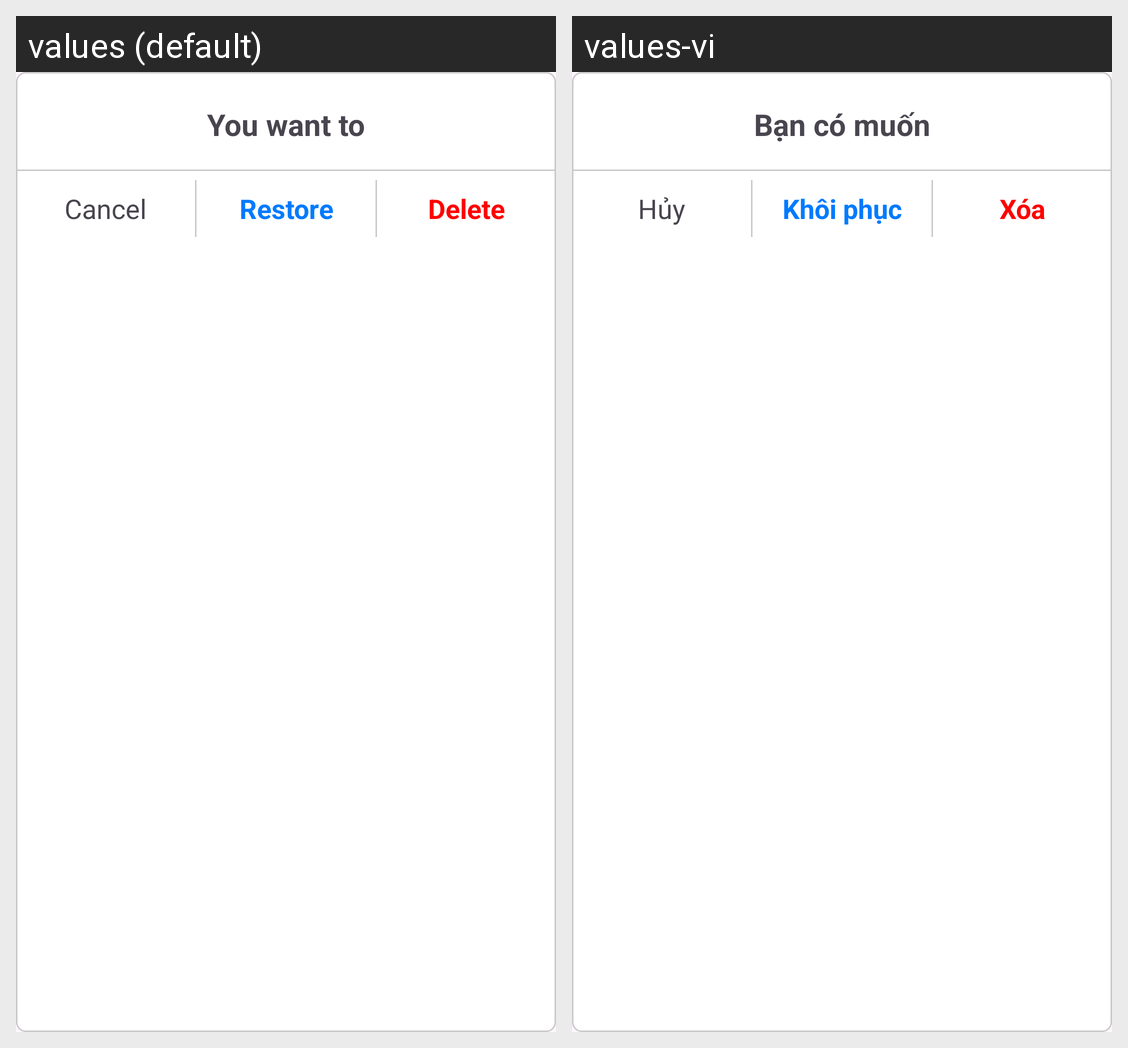

For this localized Android screen grid, give each drawn string resource with its value in every locale shown.
Android screen res/layout/layout_choose_option.xml rendered under 2 locales, left to right: values (default), values-vi. Device: Nexus 5 (rendered at 1080×1920; each locale shown at half size, 540×960, under a caption strip naming it); theme Theme.Project0NoteApp.
Strings drawn on this screen, with the default value and each locale's value (text and hints the layout hard-codes, and strings that could not be matched under every locale, appear in the picture but are not listed):

you_want
  values: You want to
  values-vi: Bạn có muốn

str_cancel
  values: Cancel
  values-vi: Hủy

restore
  values: Restore
  values-vi: Khôi phục

delete
  values: Delete
  values-vi: Xóa
